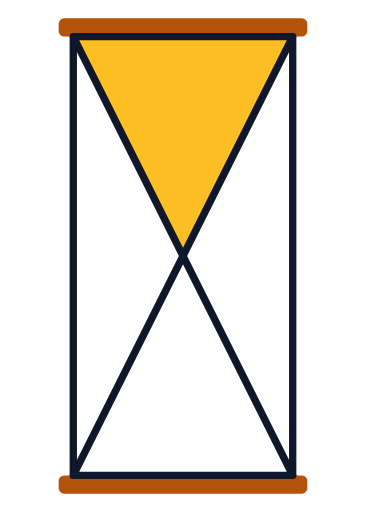
t = 0.00 s
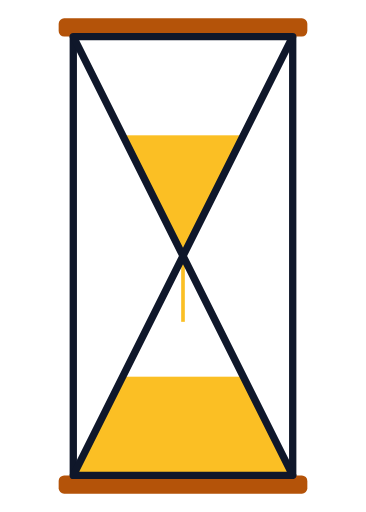
t = 0.81 s
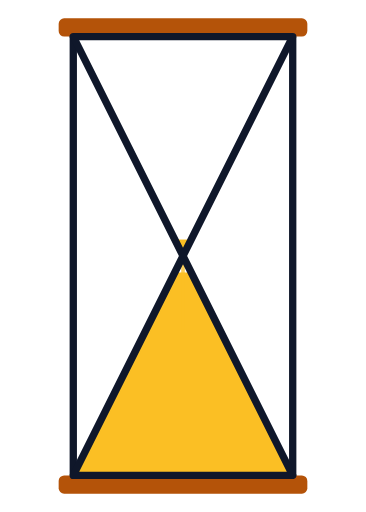
t = 1.67 s
t = 2.57 s: frame unchanged from t = 0.00 s, image omitted
t = 3.52 s: frame unchanged from t = 0.00 s, image omitted
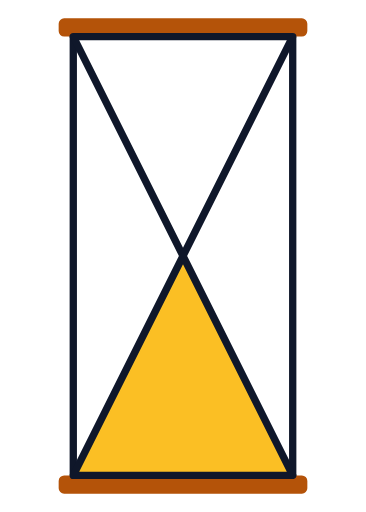
t = 4.20 s

The animated SVG that drew these frames (rendered in a browser with its animation timeline set to each time). Animation: 8 SMIL elements (animate=7,animateTransform=1); one cycle of 4.20 s, repeats indefinitely.

<?xml version="1.0" encoding="UTF-8"?>
<!--
  Hourglass — sand drains from top bulb to bottom via clipped rectangles.
  Then flips 180° and restarts. Loops.
  Viewport: 200 × 280.
-->
<svg xmlns="http://www.w3.org/2000/svg" viewBox="0 0 200 280" width="200" height="280">
  <defs>
    <clipPath id="top-bulb">
      <path d="M 40 20 L 160 20 L 100 140 Z"/>
    </clipPath>
    <clipPath id="bottom-bulb">
      <path d="M 100 140 L 160 260 L 40 260 Z"/>
    </clipPath>
  </defs>

  <g>
    <animateTransform attributeName="transform" type="rotate"
      values="0 100 140;0 100 140;180 100 140;180 100 140;360 100 140"
      keyTimes="0;0.45;0.5;0.95;1"
      dur="4.2s" repeatCount="indefinite"/>

    <!-- Frame caps -->
    <rect x="32" y="10" width="136" height="10" rx="3" fill="#b45309"/>
    <rect x="32" y="260" width="136" height="10" rx="3" fill="#b45309"/>

    <!-- Side supports -->
    <line x1="40"  y1="20" x2="40"  y2="260" stroke="#0f172a" stroke-width="4"/>
    <line x1="160" y1="20" x2="160" y2="260" stroke="#0f172a" stroke-width="4"/>

    <!-- Top bulb sand (drains from y=20 → y=140) -->
    <g clip-path="url(#top-bulb)">
      <rect x="0" y="20" width="200" height="120" fill="#fbbf24">
        <animate attributeName="y" values="20;140" dur="1.8s" begin="0s" fill="freeze"/>
        <animate attributeName="height" values="120;0" dur="1.8s" begin="0s" fill="freeze"/>
      </rect>
    </g>

    <!-- Bottom bulb sand (fills from y=260 upward) -->
    <g clip-path="url(#bottom-bulb)">
      <rect x="0" y="260" width="200" height="0" fill="#fbbf24">
        <animate attributeName="y" values="260;140" dur="1.8s" begin="0s" fill="freeze"/>
        <animate attributeName="height" values="0;120" dur="1.8s" begin="0s" fill="freeze"/>
      </rect>
    </g>

    <!-- Sand stream -->
    <line x1="100" y1="140" x2="100" y2="140" stroke="#fbbf24" stroke-width="2">
      <animate attributeName="y1" values="140;140;140" dur="1.8s"/>
      <animate attributeName="y2" values="140;180;180" dur="1.8s"/>
      <animate attributeName="opacity" values="1;1;0" keyTimes="0;0.9;1" dur="1.8s" fill="freeze"/>
    </line>

    <!-- Outline glass -->
    <path d="M 40 20 L 160 20 L 100 140 L 160 260 L 40 260 L 100 140 Z"
          fill="none" stroke="#0f172a" stroke-width="4" stroke-linejoin="round"/>
  </g>
</svg>
